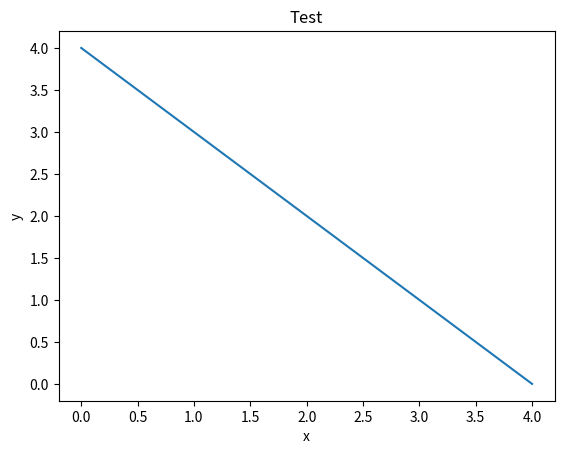

Python code for this plot:

import matplotlib.pyplot as plt

def plotGraph(x, y, xTitle, yTitle, gTitle):
    plt.plot(x, y)
    plt.xlabel(xTitle)
    plt.ylabel(yTitle)
    plt.title(gTitle)
    plt.show()


if __name__ == "__main__":
    x = [0,1,2,3,4]
    y = [4,3,2,1,0]
    title = "Test"
    x_title = "x"
    y_title = "y"
    plotGraph(x,y,x_title,y_title,title)